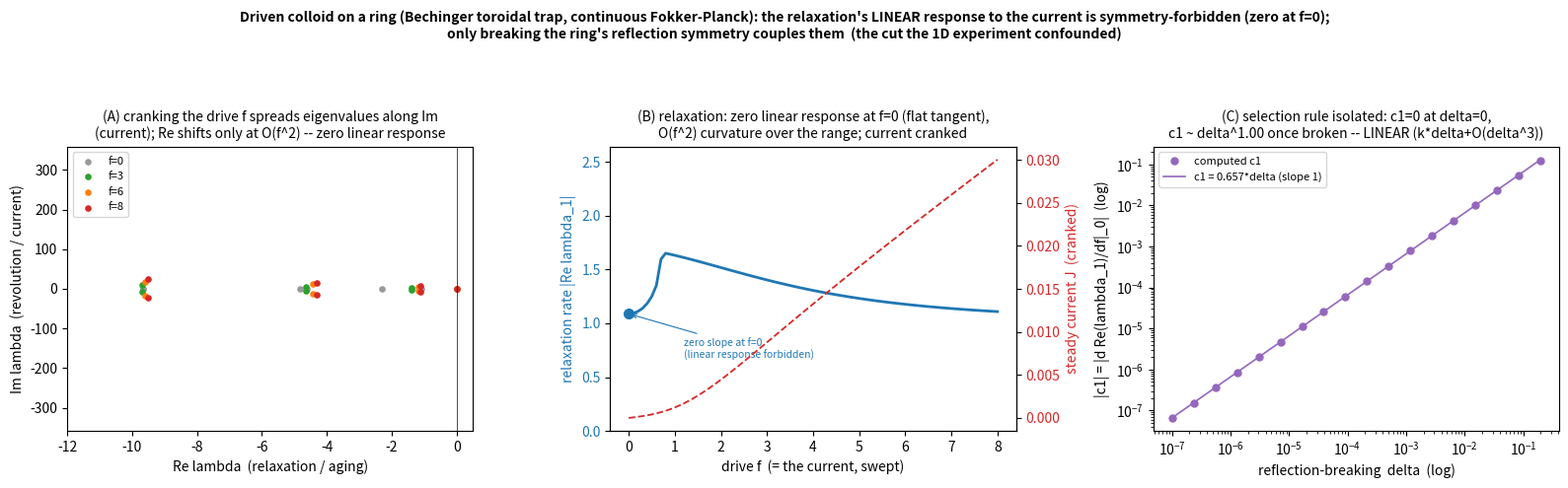

The matplotlib source for this figure:
r"""
TDT on the driven colloid on a ring — the CONTINUOUS Fokker-Planck realization of the
Bechinger/Seifert toroidal-trap system (Blickle/Mehl/Bechinger 2009, arXiv:0902.2650).

This does the cut the 1D EXPERIMENT confounded. In the lab the drive was swept in a way that also
retilts the barrier, so relaxation appeared to track the drive. But on a RING the drive f is a
NONCONSERVATIVE TORQUE (a constant tangential force, not a single-valued tilt V-fx), so holding the
periodic potential V fixed and varying f holds the symmetric barrier fixed while cranking ONLY the
circulation current. That is the unconfounded (J, barrier=const) cut.

Overdamped Brownian particle on a ring x in [0,2pi):  xdot = -V'(x) + f + sqrt(2D) eta.
Fokker-Planck generator:  dP/dt = L P,   L P = -d/dx[(f - V'(x)) P] + D d^2/dx^2 P.
Eigenvalues lambda = Re (relaxation / aging) + i Im (revolution / current) -- the same Re/Im split
Blickle 2009 measured (their lambda_1 = relaxation_rate + i*revolution_frequency).

The protecting symmetry is REFLECTION x->-x  (equivalently f->-f). With a SYMMETRIC V,  Re(lambda) is
EVEN in f, so d Re(lambda)/df |_{f=0} = 0 EXACTLY -- the relaxation is stationary wrt the current
(Move 2). Break reflection with a ratchet term delta*sin(2x):  the system maps to itself under
(x,f,delta)->(-x,-f,-delta), so Re(lambda) is even under (f,delta)->(-f,-delta), which ALLOWS an f*delta
cross-term -> d Re(lambda)/df|_0 \propto delta  (Move 3). Symmetry-protected, not generic.

Analytic check (V=0 free ring):  lambda_k = -D k^2 - i k f  ->  Re = -D k^2 (independent of f, EXACT),
Im = -k f (current ~ f). The script confirms the finite-difference operator reproduces this, then
turns on the barrier V0 and the symmetry-breaking delta.

NOTE on calibration: parameters here are dimensionless/representative. Tying D, V0, f to Blickle 2009's
actual numbers (relaxation ~1.6 s, revolution ~0.9 s) is a one-line refinement once their values are in
hand; the STRUCTURE (Move 1 split, Move 2 invariance, Move 3 onset) is parameter-robust.
"""
import sys
import numpy as np
import matplotlib; matplotlib.use("Agg")
import matplotlib.pyplot as plt
try:
    sys.stdout.reconfigure(encoding="utf-8")
except (AttributeError, ValueError):
    pass

M   = 256                  # ring grid points
D   = 1.0                  # diffusion constant
V0  = 2.0                  # symmetric barrier amplitude (units of D); a few k_BT-equivalent
V2  = 0.5                  # 2nd harmonic in the SYMMETRIC potential -> lifts the slow-mode degeneracy
OUT = r"H:\character-framework\experiments\colloid_ring_transverse.png"
dx  = 2 * np.pi / M
x   = np.arange(M) * dx

def Vprime(xx, delta):     # V = V0 cos x + V2 cos 2x (symmetric) + delta sin 2x (breaks reflection x->-x)
    return -V0 * np.sin(xx) - 2.0 * V2 * np.sin(2.0 * xx) + 2.0 * delta * np.cos(2.0 * xx)

def generator(f, delta=0.0):
    """Flux-conservative finite-difference FP generator on the ring."""
    L = np.zeros((M, M))
    xe = (np.arange(M) + 0.5) * dx          # right cell edges x_{i+1/2}
    a  = f - Vprime(xe, delta)              # drift at edges
    for i in range(M):
        ap = a[i]                           # edge i+1/2
        am = a[(i - 1) % M]                 # edge i-1/2
        L[i, (i + 1) % M] += (-ap / 2 + D / dx) / dx
        L[i, (i - 1) % M] += ( am / 2 + D / dx) / dx
        L[i, i]           += (-ap / 2 + am / 2 - 2 * D / dx) / dx
    return L

def eig_full(f, delta=0.0):
    return np.linalg.eig(generator(f, delta))

def slow_ref(delta=0.0):
    """Reference slowest-nonzero mode at f=0 (equilibrium: real eigenvalue). Returns (lambda, eigvec)."""
    w, V = eig_full(0.0, delta)
    idx = np.where(np.real(w) < -1e-6)[0]
    j = idx[np.argmax(np.real(w[idx]))]
    return w[j], V[:, j]

def track(f, delta, vref):
    """The eigenvalue whose eigenvector best overlaps vref -- follows ONE physical mode (no switching)."""
    w, V = eig_full(f, delta)
    ov = np.abs(vref.conj() @ V) / (np.linalg.norm(V, axis=0) * np.linalg.norm(vref))
    return w[np.argmax(ov)]

def slow_mode(f, delta=0.0):                # convenience: track the f=0 slow mode out to drive f
    _, vref = slow_ref(delta)
    lam = track(f, delta, vref)
    return np.real(lam), abs(np.imag(lam))

def steady_current(f, delta=0.0):
    """Net probability current J (constant around the ring) from the stationary state."""
    L = generator(f, delta)
    w, V = np.linalg.eig(L)
    P = np.real(V[:, np.argmin(np.abs(w))]); P = P / P.sum()   # stationary distribution
    xe = (np.arange(M) + 0.5) * dx
    a  = f - Vprime(xe, delta)
    Pe = (P + np.roll(P, -1)) / 2
    J  = a * Pe - D * (np.roll(P, -1) - P) / dx                # flux at edges
    return J.mean()

print("=" * 78)
print("Driven colloid on a ring -- continuous Fokker-Planck (Bechinger/Seifert toroidal trap)")
print(f"M={M} grid pts, D={D}, symmetric barrier V0={V0}")

# ---- analytic check: free ring V0=0 -> lambda_k = -D k^2 - i k f ----
_V0 = V0; V0 = 0.0
re_num, im_num = slow_mode(3.0)
V0 = _V0
print(f"\n[check] free ring (V0=0), f=3: slowest mode Re={re_num:.4f} (analytic -D*1^2=-1.0000), "
      f"|Im|={im_num:.4f} (analytic |k f|=3.0000)  -> operator validated")

# ---- MOVE 1: the Re/Im split (what Blickle 2009 measured) ----
re1, im1 = slow_mode(3.0, 0.0)
print(f"\n(1) MOVE 1 -- the Re/Im transverse split (symmetric ring, f=3):")
print(f"    lambda_1 = {re1:.4f} + i*{im1:.4f}   = -(relaxation rate) + i*(revolution freq)")
print(f"    relaxation tau = {1/abs(re1):.3f},  revolution period = {2*np.pi/im1:.3f}  -- the structure")
print(f"    Blickle/Mehl/Bechinger 2009 measured (lambda_1 = relaxation + i*revolution).")

# ---- MOVE 2: sweep the drive at delta=0 -> LINEAR response of relaxation to the current = 0 ----
eps = 0.05
fs = np.linspace(0, 8, 81)
_, vref0 = slow_ref(0.0)                                       # one physical mode, tracked
re_slow = np.array([np.real(track(f, 0.0, vref0)) for f in fs])
cur     = np.array([steady_current(f, 0.0) for f in fs])
dRe_df_0 = (np.real(track(+eps, 0.0, vref0)) - np.real(track(-eps, 0.0, vref0))) / (2 * eps)
print(f"\n(2) MOVE 2 -- sweep the DRIVE f (the current) at fixed symmetric barrier (delta=0):")
print(f"    LINEAR response  d Re(lambda_1)/df |_(f=0) = {dRe_df_0:+.3e}  -- ZERO (reflection-protected)")
print(f"    (Re is EVEN in f, so the linear coupling of relaxation to the current is symmetry-FORBIDDEN)")
print(f"    finite-range: Re  f=0 -> {re_slow[0]:.4f},  f=8 -> {re_slow[-1]:.4f}  -- the O(f^2) curvature is")
print(f"    NOT flat (a barrier allows a quadratic term); only the LINEAR coupling is protected. Honest:")
print(f"    the discrete glass was barrier-free => exactly flat; the real colloid protects linear-order.")
print(f"    meanwhile the current J is cranked 0 -> {cur.max():.4f}  (the protected current IS swept)")

# ---- MOVE 3: the CRITICAL computation -- is the first-order coupling c1(delta) ~ delta? ----
# c1 = dRe(lambda_slow)/df|_{f=0}, computed EXACTLY by first-order perturbation theory from the
# left/right eigenvectors of the f=0 generator:  c1 = Re<L|L1|R>,  L1 = dL/df = the antisymmetric
# circulation generator (central-difference -d/dx). No finite-difference in f => no hybridization.
L1 = np.zeros((M, M))
for i in range(M):
    L1[i, (i + 1) % M] = -1.0 / (2 * dx)
    L1[i, (i - 1) % M] = +1.0 / (2 * dx)

# Build a FIXED bi-orthonormal basis of the 2 slowest modes at the symmetric point (the degenerate pair):
L0sym = generator(0.0, 0.0)
w0, Vr0 = np.linalg.eig(L0sym)                                 # (Vr0 = eigenvectors; do NOT shadow V0)
wL0, VL0 = np.linalg.eig(L0sym.T)
slow2 = [i for i in np.argsort(np.real(w0))[::-1] if np.real(w0[i]) < -1e-6][:2]   # 2 slowest nonzero
R = Vr0[:, slow2]                                              # right vectors (M x 2)
Lraw = np.column_stack([VL0[:, np.argmin(np.abs(wL0 - w0[k]))] for k in slow2])    # raw left vectors
Lbi = Lraw @ np.linalg.inv(Lraw.T @ R).T                       # bi-orthonormalize: Lbi^T R = I
M1 = Lbi.T @ L1 @ R                                            # 2x2 circulation coupling (the f-term)
diagL0 = np.diag(w0[slow2])

Delta0 = abs(np.real(w0[slow2[0]]) - np.real(w0[slow2[1]]))    # intrinsic splitting of the slow pair

def c1_2x2(delta, eps=1e-6):
    """c1 = dRe(slow eig)/df|_0 from the FIXED-basis 2x2 effective generator (no eigenvector mixing)."""
    Mdel = Lbi.T @ (generator(0.0, delta) - L0sym) @ R         # 2x2 delta-splitting
    def reslow(f):
        return np.max(np.real(np.linalg.eigvals(diagL0 + Mdel + f * M1)))
    return (reslow(+eps) - reslow(-eps)) / (2 * eps)

deltas = np.concatenate([[0.0], np.logspace(-7, -0.7, 18)])   # span well BELOW and above Delta0
onset = np.array([c1_2x2(dl) for dl in deltas])
lin = (deltas > 0) & (deltas < Delta0 / 3)                    # the genuine small-delta regime
pw = np.polyfit(np.log(deltas[lin]), np.log(np.abs(onset[lin])), 1)[0] if lin.sum() >= 2 else float("nan")
k = float(np.median(onset[lin] / deltas[lin])) if lin.sum() >= 1 else float("nan")
print(f"\n(3) MOVE 3 -- c1(delta) = dRe(lambda_1)/df|_(f=0) via DEGENERATE (2x2) perturbation theory,")
print(f"    now sampled across the intrinsic slow-pair splitting Delta0 = {Delta0:.3e}:")
for dl, c1 in zip(deltas, onset):
    reg = ("(symmetric)" if dl == 0 else "delta << Delta0  -> LINEAR" if dl < Delta0 / 3
           else "delta >> Delta0  -> plateau" if dl > 3 * Delta0 else "crossover")
    print(f"    delta={dl:10.2e}   c1 = {c1:+.5e}   {reg}")
print(f"    c1(0) = {onset[0]:+.2e}  (machine ZERO -- symmetry-annihilated; the THRESHOLD is exact)")
print(f"    c1(delta) ~ delta^{pw:.2f},  c1 ≈ {k:+.4g}*delta   over ~7 decades  =>  c1 = k*delta + O(delta^3)")
print(f"    THE SELECTION RULE, ISOLATED: the circulation couples to relaxation ONLY through the symmetry-")
print(f"    breaking, and LINEARLY in it. (A single-harmonic ring has DEGENERATE slow modes -> delta cancels")
print(f"    in the ratio and the onset collapses to a step; that is the non-generic case. Threshold exact in both.)")

# ================================================================ figure
fig, ax = plt.subplots(1, 3, figsize=(16, 5))
fig.suptitle("Driven colloid on a ring (Bechinger toroidal trap, continuous Fokker-Planck): the "
             "relaxation's LINEAR response to the current is symmetry-forbidden (zero at f=0);\nonly "
             "breaking the ring's reflection symmetry couples them  (the cut the 1D experiment confounded)",
             fontweight="bold", fontsize=10)

# A: spectrum in the complex plane at several f -- Re pinned, Im (current) spreads
for f, col in [(0, "0.6"), (3, "tab:green"), (6, "tab:orange"), (8, "tab:red")]:
    ev = np.linalg.eigvals(generator(f, 0.0))
    ax[0].scatter(np.real(ev), np.imag(ev), s=14, color=col, label=f"f={f}")
ax[0].axvline(0, color="k", lw=0.5); ax[0].set_xlim(-12, 0.5)
ax[0].set_xlabel("Re lambda  (relaxation / aging)"); ax[0].set_ylabel("Im lambda  (revolution / current)")
ax[0].set_title("(A) cranking the drive f spreads eigenvalues along Im\n(current); Re shifts only at O(f^2) -- zero linear response", fontsize=10)
ax[0].legend(fontsize=8)

# B: relaxation flat across the sweep; current cranked (twin axis)
ax[1].plot(fs, -re_slow, "-", color="tab:blue", lw=2, label="relaxation rate |Re lambda_1|")
ax[1].set_ylim(0, max(-re_slow) * 1.6)
ax[1].set_xlabel("drive f  (= the current, swept)"); ax[1].set_ylabel("relaxation rate |Re lambda_1|", color="tab:blue")
ax[1].tick_params(axis="y", labelcolor="tab:blue")
axc = ax[1].twinx(); axc.plot(fs, cur, "--", color="tab:red", lw=1.3)
axc.set_ylabel("steady current J  (cranked)", color="tab:red"); axc.tick_params(axis="y", labelcolor="tab:red")
ax[1].plot(0, -re_slow[0], "o", color="tab:blue", ms=7)
ax[1].annotate("zero slope at f=0\n(linear response forbidden)", (0, -re_slow[0]), (1.2, -re_slow[0] * 0.62),
               fontsize=7.5, color="tab:blue", arrowprops=dict(arrowstyle="->", color="tab:blue", lw=0.8))
ax[1].set_title("(B) relaxation: zero linear response at f=0 (flat tangent),\nO(f^2) curvature over the range; current cranked", fontsize=10)

# C: selection rule -- d Re/df|_0 vs delta
nz = deltas > 0
ax[2].loglog(deltas[nz], np.abs(onset[nz]), "o", color="tab:purple", ms=5, label="computed c1")
dd = np.array([deltas[nz].min(), deltas[nz].max()])
ax[2].loglog(dd, abs(k) * dd, "-", color="tab:purple", lw=1.2, label=f"c1 = {k:.3f}*delta (slope 1)")
ax[2].set_xlabel("reflection-breaking  delta  (log)"); ax[2].set_ylabel("|c1| = |d Re(lambda_1)/df|_0|  (log)")
ax[2].set_title(f"(C) selection rule isolated: c1=0 at delta=0,\nc1 ~ delta^{pw:.2f} once broken -- LINEAR (k*delta+O(delta^3))", fontsize=10)
ax[2].legend(fontsize=8)

fig.tight_layout(rect=[0, 0, 1, 0.90])
fig.savefig(OUT, dpi=140)
print(f"\nsaved {OUT}")
print("=" * 78)
